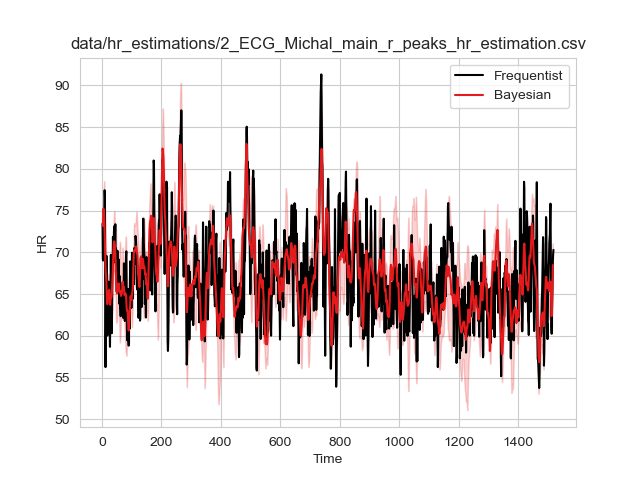

The table this chart was drawn from, first rows:
0.9376728449221321, 67.24962479460267, 67.20906033129971, 67.26149514062693
1.271, 68.01, 67.99, 68.47
1.604, 69.6, 69.15, 70.28
1.938, 70.34, 69.47, 71.24
2.271, 71.23, 70.48, 72.88
2.604, 71.08, 70.81, 73.71
2.938, 71.64, 71.94, 75.1
3.271, 72.72, 73.59, 76.65
3.604, 72.99, 74.28, 76.81
3.938, 73.77, 75.55, 77.58
4.271, 73.53, 75.51, 76.9
4.604, 73.46, 75.68, 76.78
4.938, 73.76, 76.21, 77.13
5.271, 72.81, 75.77, 76.41
5.605, 72.15, 75.94, 76.31
5.938, 72, 76.77, 77.04
6.271, 71.18, 76.15, 77.03
6.605, 71.15, 76.46, 77.67
6.938, 70.03, 75.95, 77.16
7.271, 69.44, 75.88, 77.46
7.605, 69.52, 76.53, 78.54
7.938, 68.91, 75.69, 78.13
8.271, 69.08, 75.43, 78.19
8.605, 68.23, 74.61, 77.03
8.938, 68.17, 74.29, 76.77
9.271, 67.21, 72.96, 75.75
9.605, 66.91, 71.88, 75.39
9.938, 67.02, 71.45, 75.82
10.27, 66.46, 70.22, 75.14
10.6, 66.45, 69.5, 75.32
10.94, 65.47, 67.81, 74.18
11.27, 65.06, 66.8, 74.01
11.6, 65.33, 66.39, 74.44
11.94, 64.87, 65.21, 73.61
12.27, 64.87, 64.91, 73.4
12.6, 65.24, 65.09, 73.52
12.94, 64.8, 64.59, 72.36
13.27, 64.97, 64.66, 71.77
13.6, 65.51, 65.35, 71.68
13.94, 65.12, 65.52, 70.63
14.27, 65.03, 66.04, 70.22
14.6, 65.18, 66.9, 70.23
14.94, 64.4, 66.86, 69.11
15.27, 64.05, 67.18, 68.45
15.6, 62.67, 66.42, 67.22
15.94, 61.83, 66.04, 66.48
16.27, 61.7, 66.25, 66.3
16.6, 60.77, 65.48, 65.38
16.94, 60.49, 65.33, 65.22
17.27, 60.8, 65.74, 65.71
17.6, 60.41, 65.26, 65.23
17.94, 60.18, 65.41, 65.21
18.27, 60.43, 65.98, 65.41
18.6, 60.07, 65.7, 64.9
18.94, 60.17, 66.02, 64.95
19.27, 60.95, 66.92, 65.66
19.61, 61, 66.62, 65.24
19.94, 61.64, 66.42, 65.5
20.27, 62.68, 67.04, 66.56
20.61, 62.78, 66.84, 66.44
20.94, 63.21, 66.96, 66.75
... 4,498 more rows
